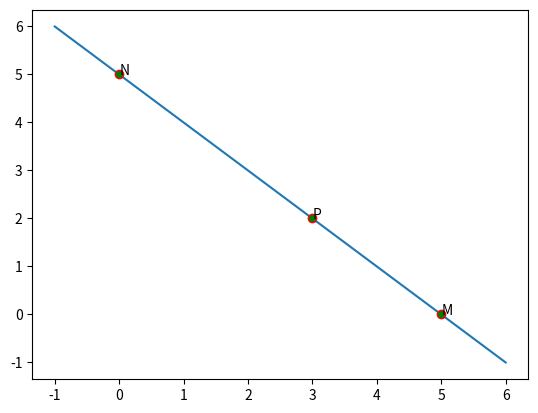

Generate this figure with matplotlib: (Note: this script raises an exception after producing the figure.)
import numpy as np
import matplotlib.pyplot as plt
def f(x):
  return 5-x
xlist=np.linspace(-1,6,1000)
ylist=f(xlist)
plt.plot(xlist,ylist)
plt.plot(5,0,marker="o",markeredgecolor="red",markerfacecolor="green")
plt.plot(3,2,marker="o",markeredgecolor="red",markerfacecolor="green")
plt.plot(0,5,marker="o",markeredgecolor="red",markerfacecolor="green")
plt.text(5,0,'M')
plt.text(3,2,'P')
plt.text(0,5,'N')
plt.grid(b=True,axis="both")
plt.show()